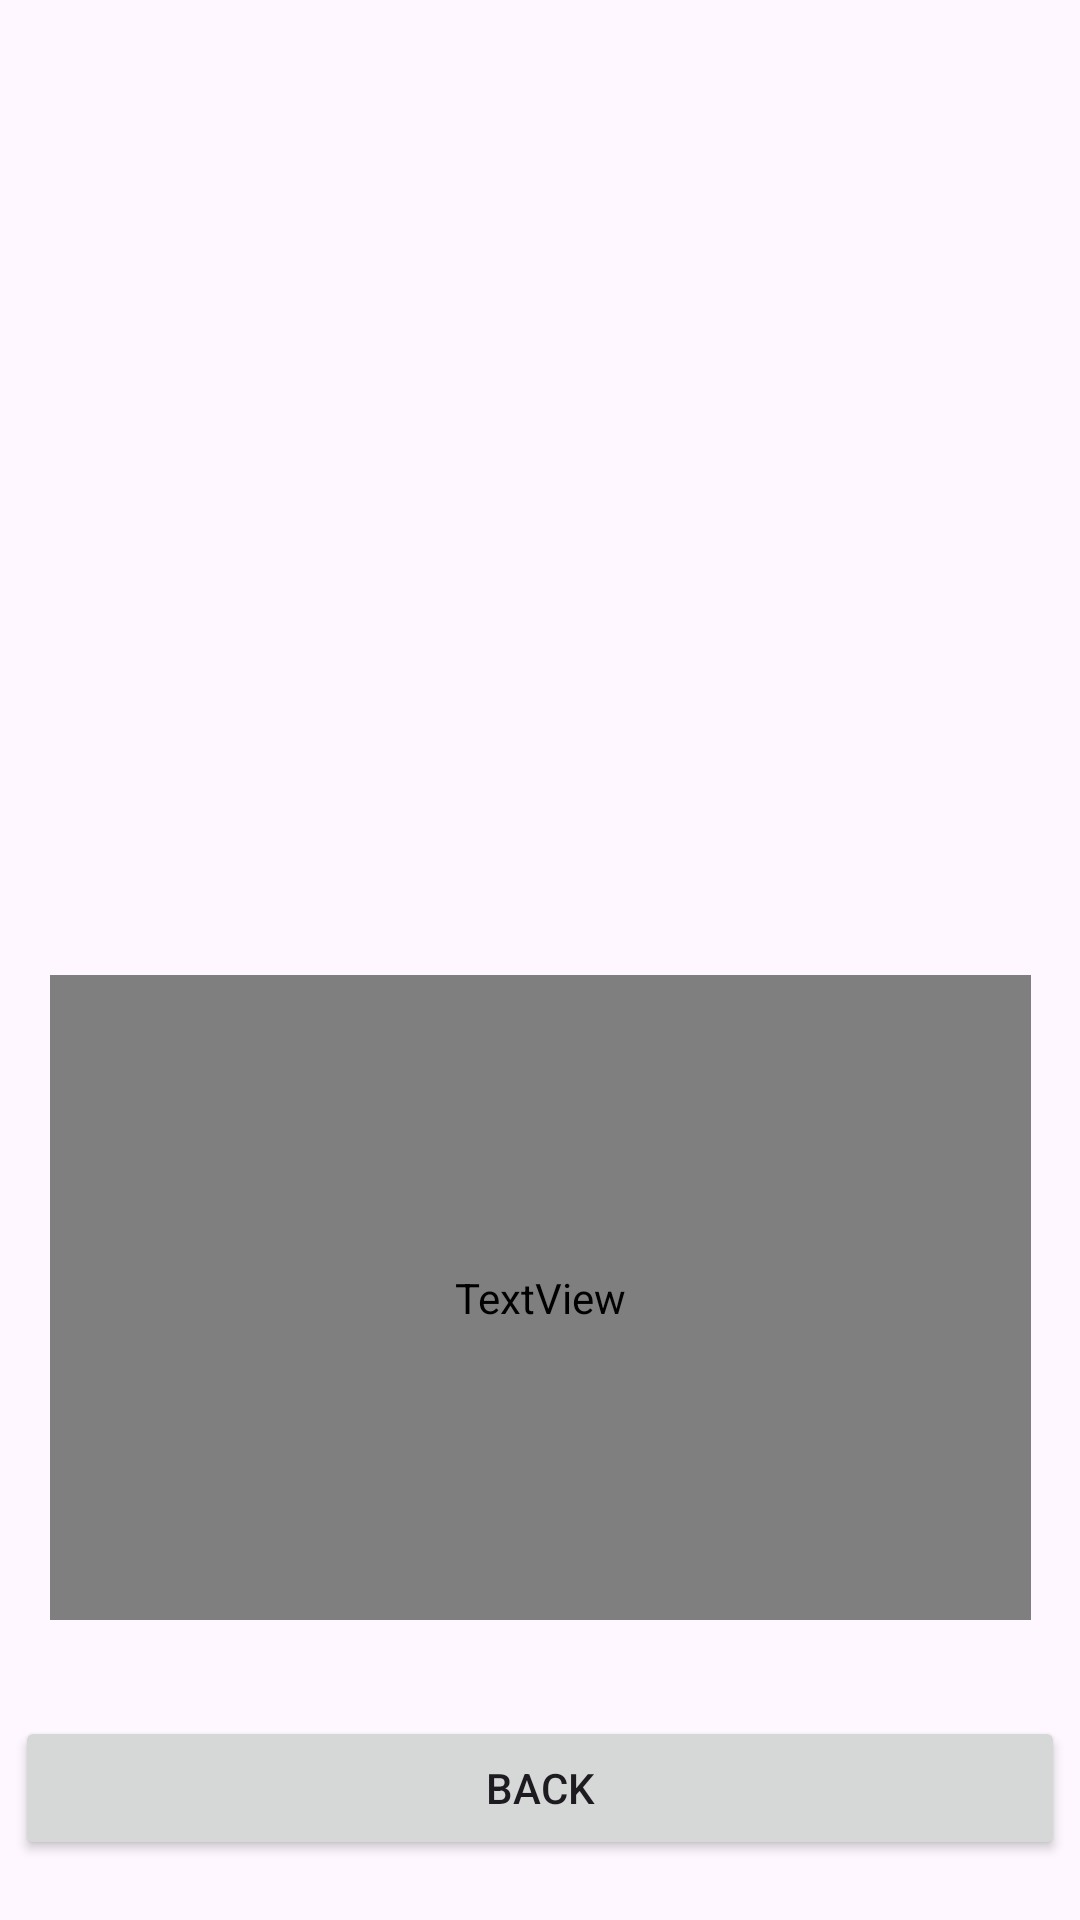

Write the Android layout XML for this screen, with the resource values it uses.
<!-- AndroidManifest.xml: application theme Theme.TrueAstrology -->
<!-- res/layout/tarot_result_page.xml -->
<?xml version="1.0" encoding="utf-8"?>
<androidx.constraintlayout.widget.ConstraintLayout xmlns:android="http://schemas.android.com/apk/res/android"
    xmlns:app="http://schemas.android.com/apk/res-auto"
    xmlns:tools="http://schemas.android.com/tools"
    android:id="@+id/relative_layout"
    android:layout_width="match_parent"
    android:layout_height="match_parent"
    tools:context=".ui.TarotResultPage"
    android:background="@color/Black">


    <TextView
        android:id="@+id/tarot"
        android:layout_width="352dp"
        android:layout_height="64dp"
        android:textSize="34sp"
        android:textAlignment="center"
        android:textStyle="bold"
        app:layout_constraintBottom_toBottomOf="parent"
        app:layout_constraintEnd_toEndOf="parent"
        app:layout_constraintHorizontal_bias="0.495"
        app:layout_constraintStart_toStartOf="parent"
        app:layout_constraintTop_toTopOf="parent"
        app:layout_constraintVertical_bias="0.024" />

    <ImageView
        android:id="@+id/tarotImage"
        android:layout_width="364dp"
        android:layout_height="314dp"
        android:layout_marginStart="27dp"
        android:layout_marginTop="16dp"
        android:layout_marginEnd="28dp"
        android:layout_marginBottom="12dp"
        app:layout_constraintBottom_toTopOf="@+id/TarotPredictionText"
        app:layout_constraintEnd_toEndOf="parent"
        app:layout_constraintStart_toStartOf="parent"
        app:layout_constraintTop_toBottomOf="@+id/tarot" />

    <Button
        android:id="@+id/back"
        android:layout_width="350dp"
        android:layout_height="wrap_content"
        android:layout_alignParentStart="true"
        android:layout_alignParentEnd="true"
        android:layout_marginStart="13dp"
        android:layout_marginEnd="13dp"
        android:layout_marginBottom="20dp"
        android:onClick="backClick"
        android:text="Back"
        app:layout_constraintBottom_toBottomOf="parent"
        app:layout_constraintEnd_toEndOf="parent"
        app:layout_constraintStart_toStartOf="parent" />

    <TextView
        android:id="@+id/TarotPredictionText"
        android:layout_width="327dp"
        android:layout_height="215dp"
        android:layout_marginBottom="100dp"
        android:textAlignment="center"
        android:textColor="@color/Beige"
        android:textSize="20sp"
        android:textStyle="italic"
        app:layout_constraintBottom_toBottomOf="parent"
        app:layout_constraintEnd_toEndOf="parent"
        app:layout_constraintStart_toStartOf="parent" />


</androidx.constraintlayout.widget.ConstraintLayout>
<!-- resources referenced by this layout -->
<resources>
  <style name="Theme.TrueAstrology" parent="Base.Theme.TrueAstrology" />
  <style name="Base.Theme.TrueAstrology" parent="Theme.Material3.DayNight.NoActionBar">
          
          
      </style>
</resources>
